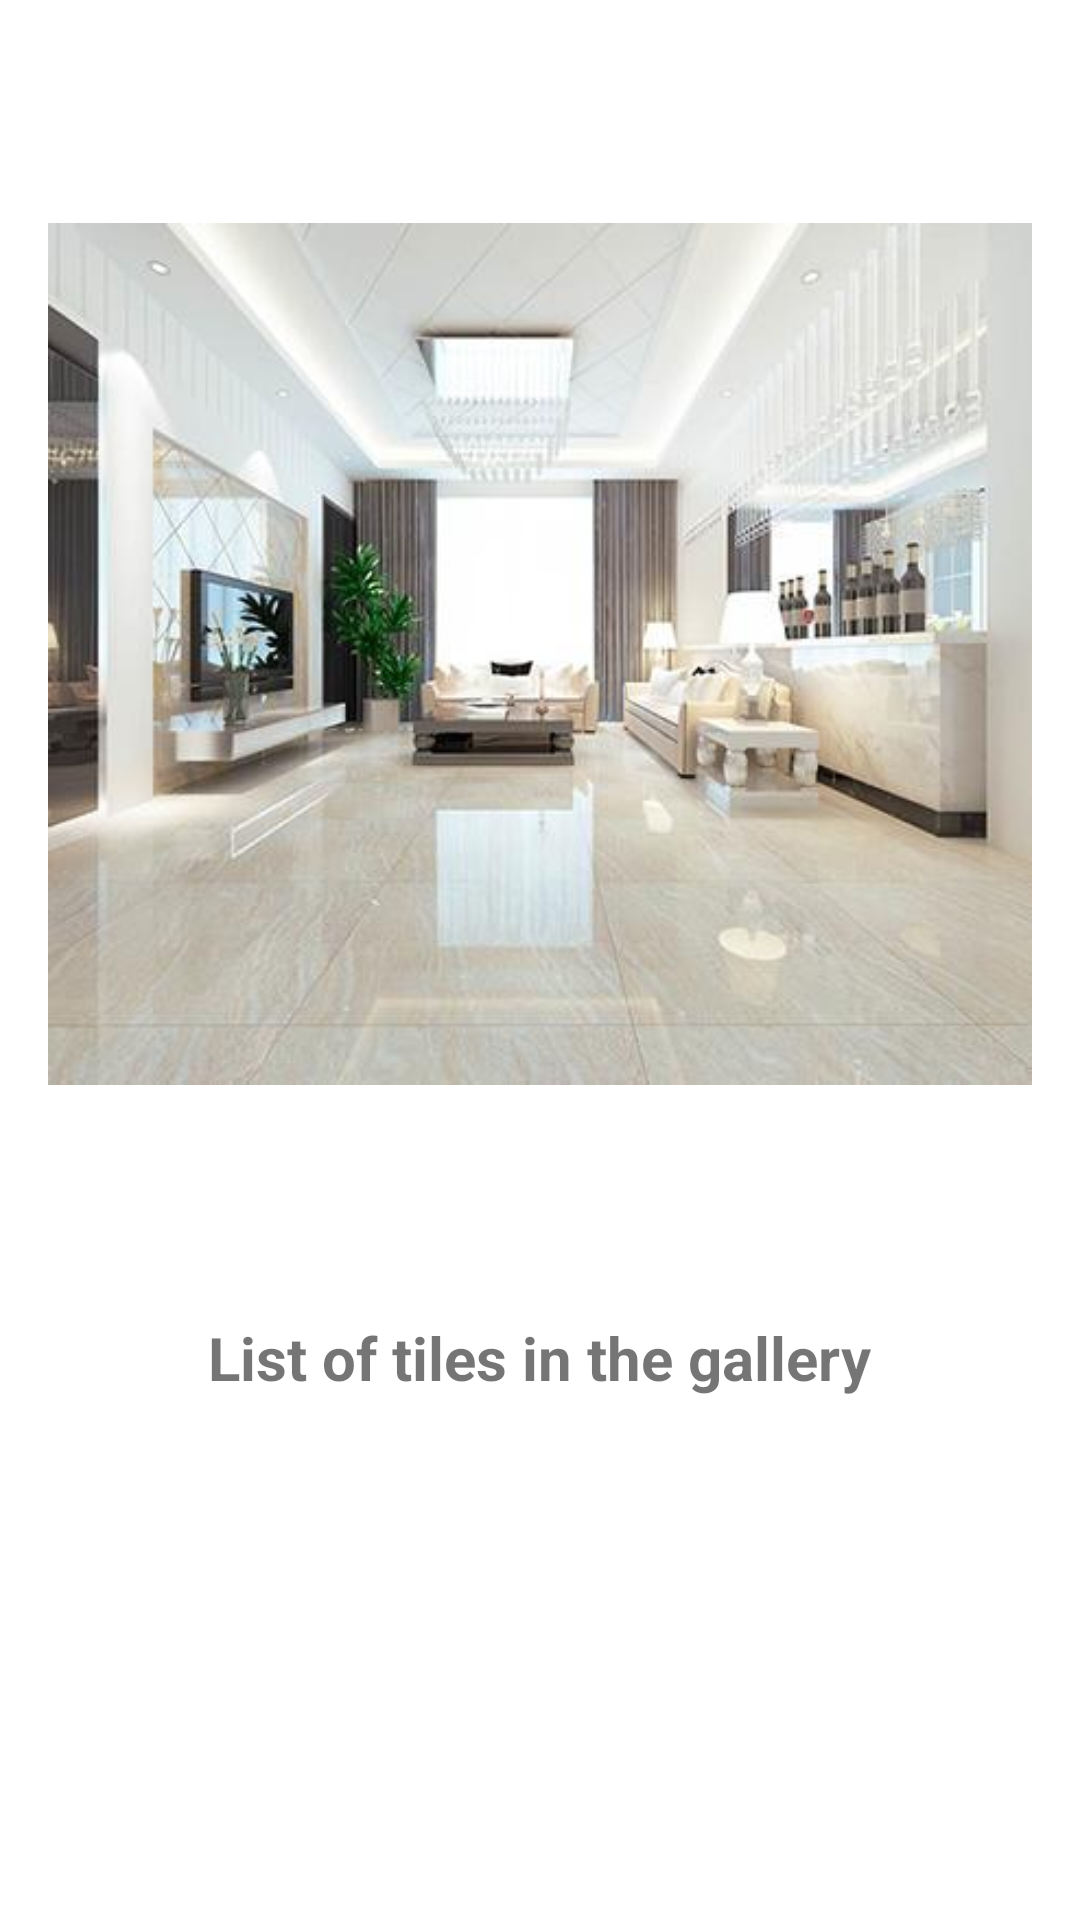

Layout XML and referenced resources for this Android screen:
<!-- AndroidManifest.xml: application theme Theme.Ass1_Mohammad_1191413 -->
<!-- res/layout/activity_tiles.xml -->
<?xml version="1.0" encoding="utf-8"?>
<androidx.appcompat.widget.LinearLayoutCompat xmlns:android="http://schemas.android.com/apk/res/android"
    android:layout_width="match_parent"
    android:layout_height="match_parent"
    xmlns:app="http://schemas.android.com/apk/res-auto"
    android:orientation="vertical"
    android:padding="16dp">

    <ImageView
        android:id="@+id/imageView3"
        android:paddingTop="5dp"
        android:layout_width="wrap_content"
        android:layout_height="wrap_content"
        app:srcCompat="@drawable/__7_commercial_polished_porcelain_tile_01m" />

    <TextView
        android:id="@+id/textView"
        android:layout_gravity="center"
        android:layout_margin="16dp"
        style="@style/textview_style1"
        android:layout_width="wrap_content"
        android:layout_height="wrap_content"
        android:text="List of tiles in the gallery" />

    <ListView
            android:id="@+id/list_view_tiles"
            android:layout_width="match_parent"
            android:layout_height="wrap_content"
            android:layout_gravity="center"
        
        />
    </androidx.appcompat.widget.LinearLayoutCompat>
<!-- resources referenced by this layout -->
<resources>
  <!-- drawable __7_commercial_polished_porcelain_tile_01m: jpg bitmap (drawable, 26185 bytes) -->
  <style name="textview_style1">
          <item name="android:layout_gravity">center</item>
          <item name="android:padding">8dp</item>
          <item name="android:textSize">20sp</item>
          <item name="android:textStyle">bold</item>
      </style>
  <style name="Theme.Ass1_Mohammad_1191413" parent="Theme.MaterialComponents.DayNight.DarkActionBar">
          
          <item name="colorPrimary">@color/purple_500</item>
          <item name="colorPrimaryVariant">@color/teal_200</item>
          <item name="colorOnPrimary">@color/white</item>
          
          <item name="colorSecondary">@color/teal_200</item>
          <item name="colorSecondaryVariant">@color/teal_700</item>
          <item name="colorOnSecondary">@color/black</item>
          
          <item name="android:statusBarColor">@color/teal_200</item>
          
      </style>
  <color name="purple_500">#FF6200EE</color>
  <color name="teal_200">#FF03DAC5</color>
  <color name="white">#FFFFFFFF</color>
  <color name="teal_700">#FF018786</color>
  <color name="black">#FF000000</color>
</resources>
